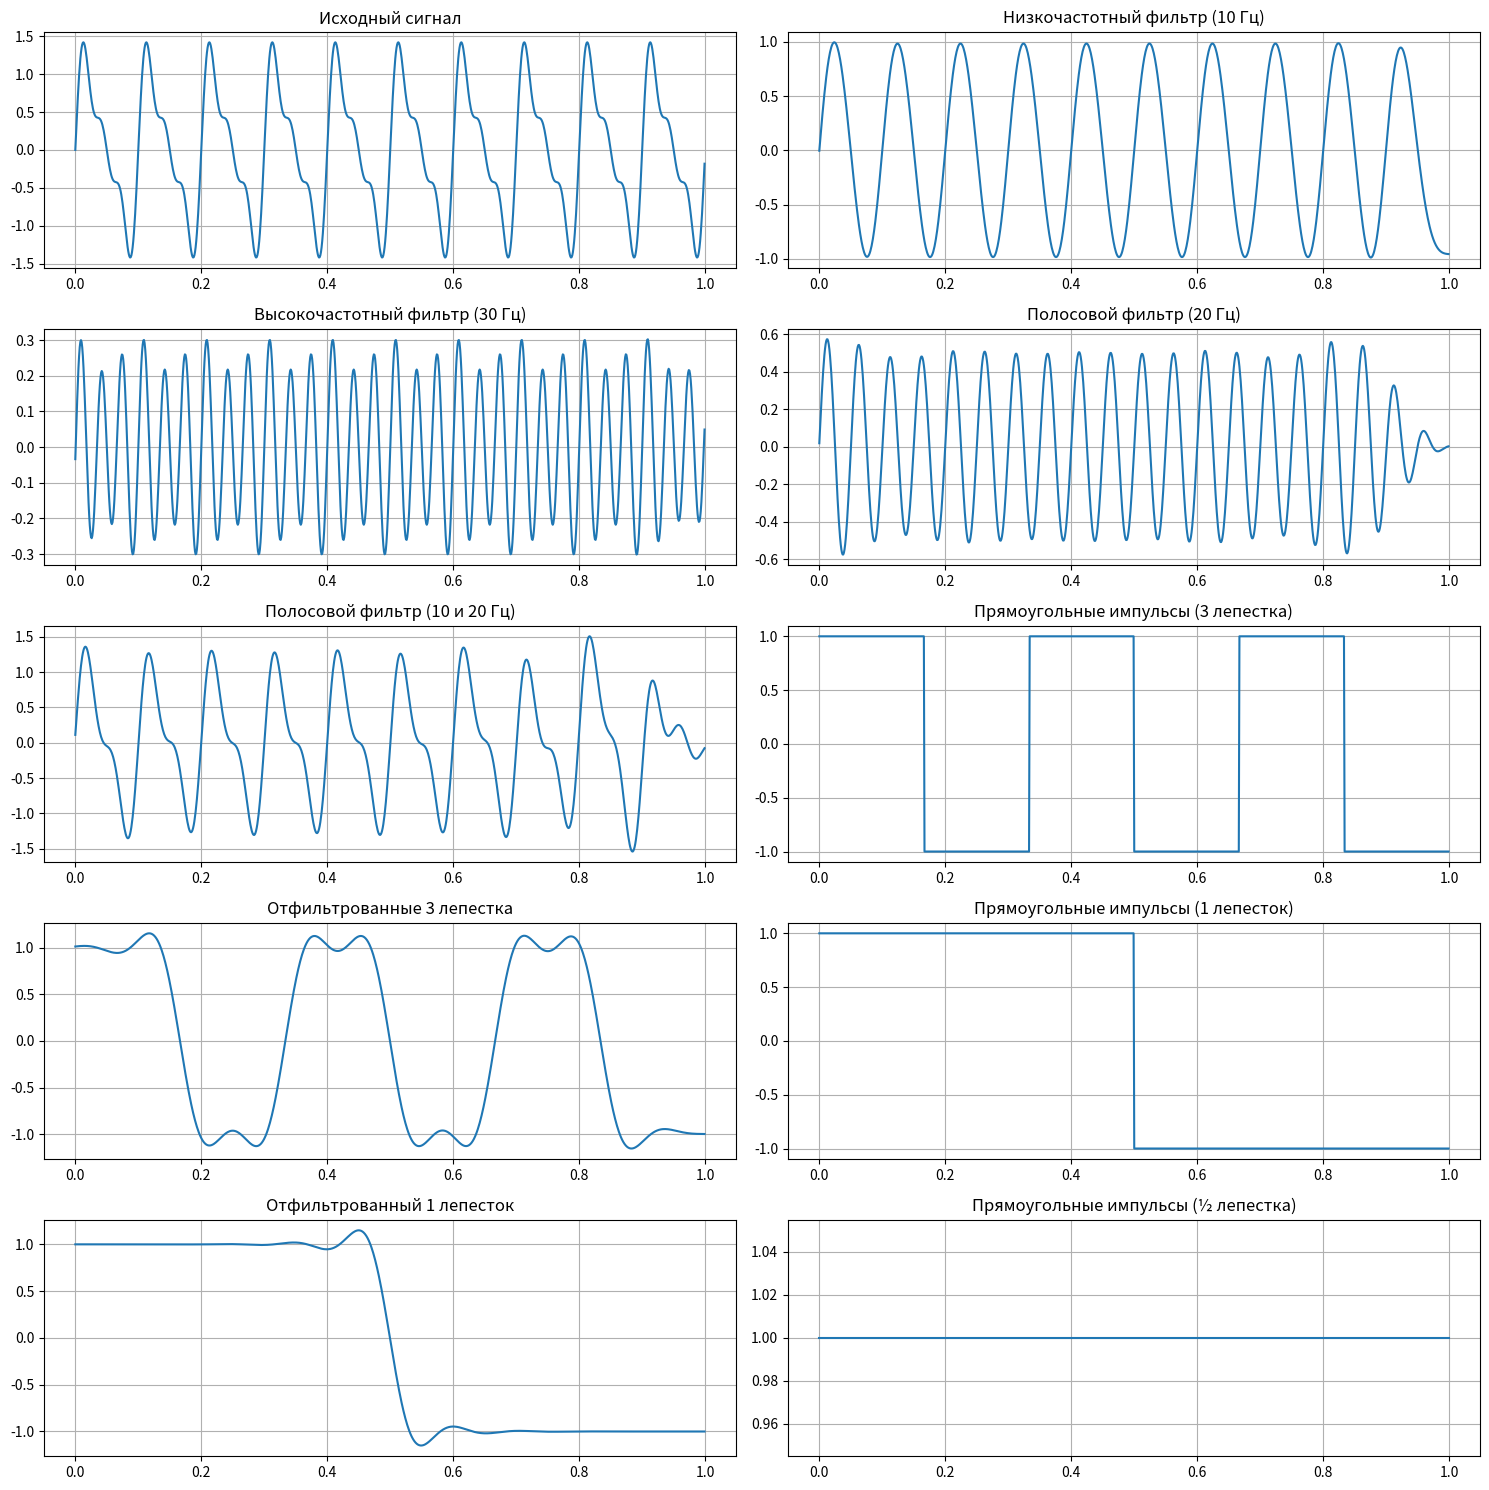
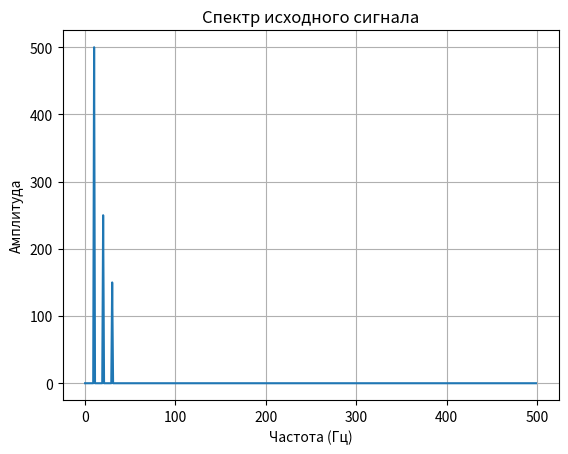
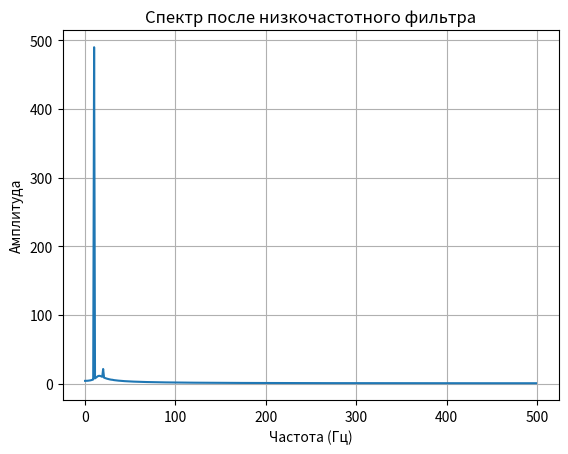
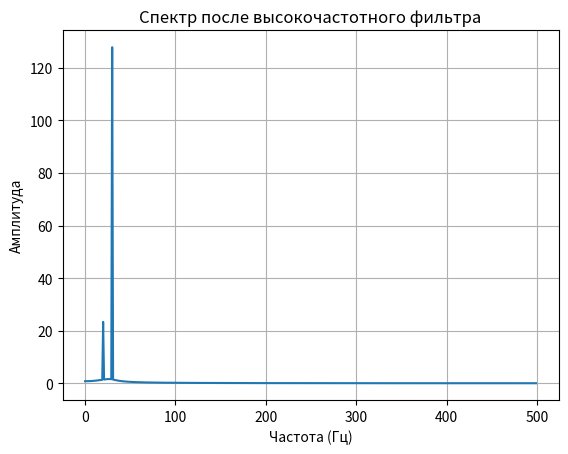
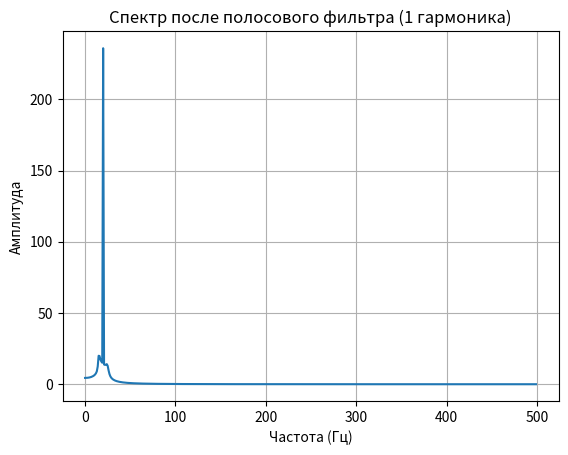
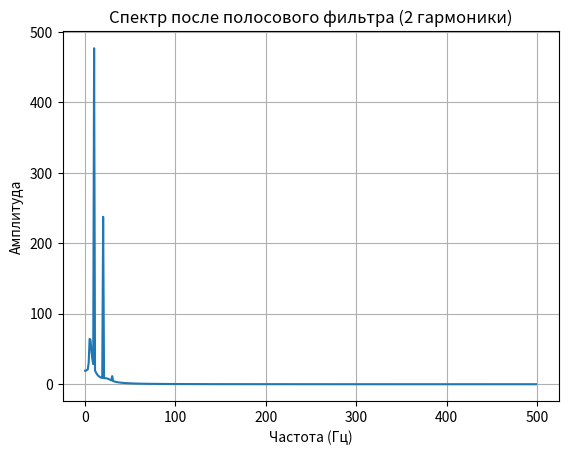

Write Python code to recreate these figures, in order.
import numpy as np
import matplotlib.pyplot as plt
from scipy import signal

# Установим параметры
fs = 1000  # Частота дискретизации (Гц)
t = np.linspace(0, 1, fs, endpoint=False)  # Временной вектор (1 секунда)

# Создаем сигнал с несколькими гармониками
f1, f2, f3 = 10, 20, 30  # Частоты гармоник
signal_input = (np.sin(2 * np.pi * f1 * t) + 
                0.5 * np.sin(2 * np.pi * f2 * t) + 
                0.3 * np.sin(2 * np.pi * f3 * t))

# 1. Фильтры для выделения одной гармоники
def create_and_apply_filter(filter_type, freq, signal_input, fs):
    nyquist = fs / 2
    if filter_type == 'low':
        wn = freq / nyquist
        b, a = signal.butter(5, wn, btype='low')
    elif filter_type == 'high':
        wn = freq / nyquist
        b, a = signal.butter(5, wn, btype='high')
    elif filter_type == 'band':
        wn = [freq[0]/nyquist, freq[1]/nyquist]
        b, a = signal.butter(5, wn, btype='band')
    
    return signal.filtfilt(b, a, signal_input)

# Низкочастотный фильтр (выделяем 10 Гц)
lowpass = create_and_apply_filter('low', 15, signal_input, fs)

# Высокочастотный фильтр (выделяем 30 Гц)
highpass = create_and_apply_filter('high', 25, signal_input, fs)

# Полосовой фильтр (выделяем 20 Гц)
bandpass_single = create_and_apply_filter('band', [15, 25], signal_input, fs)

# Полосовой фильтр для двух гармоник (10 и 20 Гц)
bandpass_double = create_and_apply_filter('band', [5, 25], signal_input, fs)

# 2. Прямоугольные импульсы и их фильтрация
def create_rectangular_pulses(periods, samples):
    t = np.linspace(0, 1, samples, endpoint=False)
    return signal.square(2 * np.pi * periods * t)

# Создаем прямоугольные импульсы с разным количеством периодов
rect_3 = create_rectangular_pulses(3, fs)    # 3 лепестка
rect_1 = create_rectangular_pulses(1, fs)    # 1 лепесток
rect_half = create_rectangular_pulses(0.5, fs)  # ½ лепестка

# Применяем низкочастотный фильтр к прямоугольным импульсам
rect_3_filtered = create_and_apply_filter('low', 10, rect_3, fs)
rect_1_filtered = create_and_apply_filter('low', 10, rect_1, fs)
rect_half_filtered = create_and_apply_filter('low', 10, rect_half, fs)

# Визуализация результатов
plt.figure(figsize=(15, 15))

# Графики для гармоник
plt.subplot(5, 2, 1)
plt.plot(t, signal_input)
plt.title('Исходный сигнал')
plt.grid()

plt.subplot(5, 2, 2)
plt.plot(t, lowpass)
plt.title('Низкочастотный фильтр (10 Гц)')
plt.grid()

plt.subplot(5, 2, 3)
plt.plot(t, highpass)
plt.title('Высокочастотный фильтр (30 Гц)')
plt.grid()

plt.subplot(5, 2, 4)
plt.plot(t, bandpass_single)
plt.title('Полосовой фильтр (20 Гц)')
plt.grid()

plt.subplot(5, 2, 5)
plt.plot(t, bandpass_double)
plt.title('Полосовой фильтр (10 и 20 Гц)')
plt.grid()

# Графики для прямоугольных импульсов
plt.subplot(5, 2, 6)
plt.plot(t, rect_3)
plt.title('Прямоугольные импульсы (3 лепестка)')
plt.grid()

plt.subplot(5, 2, 7)
plt.plot(t, rect_3_filtered)
plt.title('Отфильтрованные 3 лепестка')
plt.grid()

plt.subplot(5, 2, 8)
plt.plot(t, rect_1)
plt.title('Прямоугольные импульсы (1 лепесток)')
plt.grid()

plt.subplot(5, 2, 9)
plt.plot(t, rect_1_filtered)
plt.title('Отфильтрованный 1 лепесток')
plt.grid()

plt.subplot(5, 2, 10)
plt.plot(t, rect_half)
plt.title('Прямоугольные импульсы (½ лепестка)')
plt.grid()

plt.tight_layout()
plt.show()

# Спектральный анализ
def plot_spectrum(signal_data, title):
    freq = np.fft.fftfreq(len(signal_data), 1/fs)
    fft_result = np.abs(np.fft.fft(signal_data))
    plt.figure()
    plt.plot(freq[:len(freq)//2], fft_result[:len(freq)//2])
    plt.title(title)
    plt.xlabel('Частота (Гц)')
    plt.ylabel('Амплитуда')
    plt.grid()
    plt.show()

# Выводим спектры для исходного сигнала и отфильтрованных сигналов
plot_spectrum(signal_input, 'Спектр исходного сигнала')
plot_spectrum(lowpass, 'Спектр после низкочастотного фильтра')
plot_spectrum(highpass, 'Спектр после высокочастотного фильтра')
plot_spectrum(bandpass_single, 'Спектр после полосового фильтра (1 гармоника)')
plot_spectrum(bandpass_double, 'Спектр после полосового фильтра (2 гармоники)')